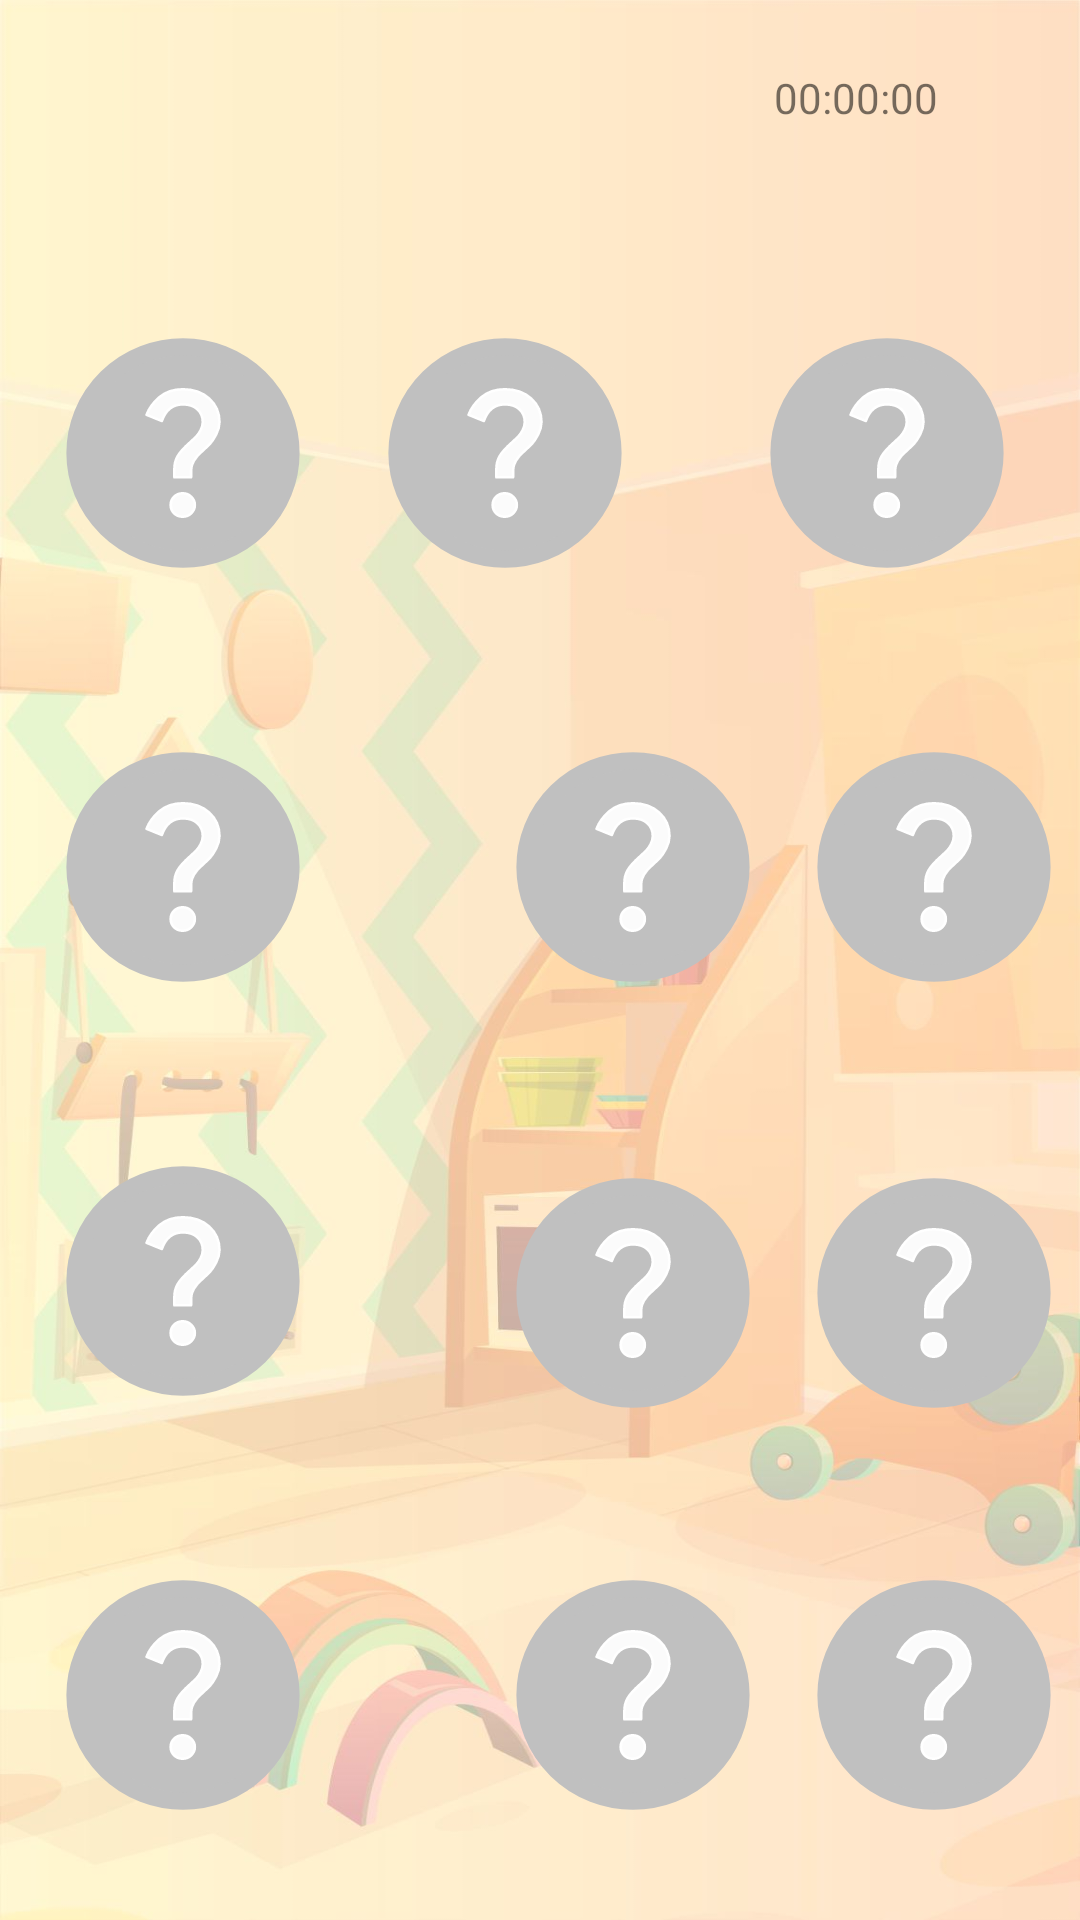

Write the Android layout XML for this screen, with the resource values it uses.
<!-- AndroidManifest.xml: application theme FullScreen -->
<!-- res/layout/activity_start_memory_medium.xml -->
<?xml version="1.0" encoding="utf-8"?>
<androidx.constraintlayout.widget.ConstraintLayout xmlns:android="http://schemas.android.com/apk/res/android"
    xmlns:app="http://schemas.android.com/apk/res-auto"
    xmlns:tools="http://schemas.android.com/tools"
    android:layout_width="match_parent"
    android:layout_height="match_parent"
    android:background="@drawable/background2"
    tools:context=".memory.StartMemoryMediumActivity">

    <TextView
        android:id="@+id/timerMemoryMedium"
        android:layout_width="109dp"
        android:layout_height="22dp"
        android:text="00:00:00"
        android:textAlignment="center"
        app:layout_constraintBottom_toBottomOf="parent"
        app:layout_constraintEnd_toEndOf="parent"
        app:layout_constraintHorizontal_bias="0.92"
        app:layout_constraintStart_toStartOf="parent"
        app:layout_constraintTop_toTopOf="parent"
        app:layout_constraintVertical_bias="0.037" />

    <Button
        android:id="@+id/btn1"
        android:layout_width="90dp"
        android:layout_height="90dp"
        android:background="@drawable/questionmark"
        app:layout_constraintBottom_toBottomOf="parent"
        app:layout_constraintEnd_toEndOf="parent"
        app:layout_constraintHorizontal_bias="0.059"
        app:layout_constraintStart_toStartOf="parent"
        app:layout_constraintTop_toTopOf="parent"
        app:layout_constraintVertical_bias="0.193" />

    <Button
        android:id="@+id/btn2"
        android:layout_width="90dp"
        android:layout_height="90dp"
        android:background="@drawable/questionmark"
        app:layout_constraintBottom_toBottomOf="parent"
        app:layout_constraintEnd_toEndOf="parent"
        app:layout_constraintHorizontal_bias="0.457"
        app:layout_constraintStart_toStartOf="parent"
        app:layout_constraintTop_toTopOf="parent"
        app:layout_constraintVertical_bias="0.193" />

    <Button
        android:id="@+id/btn3"
        android:layout_width="90dp"
        android:layout_height="90dp"
        android:background="@drawable/questionmark"
        app:layout_constraintBottom_toBottomOf="parent"
        app:layout_constraintEnd_toEndOf="parent"
        app:layout_constraintHorizontal_bias="0.928"
        app:layout_constraintStart_toStartOf="parent"
        app:layout_constraintTop_toTopOf="parent"
        app:layout_constraintVertical_bias="0.193" />

    <Button
        android:id="@+id/btn4"
        android:layout_width="90dp"
        android:layout_height="90dp"
        android:layout_marginTop="48dp"
        android:background="@drawable/questionmark"
        app:layout_constraintEnd_toEndOf="parent"
        app:layout_constraintHorizontal_bias="0.059"
        app:layout_constraintStart_toStartOf="parent"
        app:layout_constraintTop_toBottomOf="@+id/btn1" />

    <Button
        android:id="@+id/btn7"
        android:layout_width="90dp"
        android:layout_height="90dp"
        android:layout_marginTop="48dp"
        android:background="@drawable/questionmark"
        app:layout_constraintEnd_toEndOf="parent"
        app:layout_constraintHorizontal_bias="0.059"
        app:layout_constraintStart_toStartOf="parent"
        app:layout_constraintTop_toBottomOf="@+id/btn4" />

    <Button
        android:id="@+id/btn10"
        android:layout_width="90dp"
        android:layout_height="90dp"
        android:layout_marginTop="48dp"
        android:background="@drawable/questionmark"
        app:layout_constraintEnd_toEndOf="parent"
        app:layout_constraintHorizontal_bias="0.059"
        app:layout_constraintStart_toStartOf="parent"
        app:layout_constraintTop_toBottomOf="@+id/btn7" />

    <Button
        android:id="@+id/btn5"
        android:layout_width="90dp"
        android:layout_height="90dp"
        android:layout_marginStart="60dp"
        android:layout_marginTop="48dp"
        android:background="@drawable/questionmark"
        app:layout_constraintStart_toEndOf="@+id/btn4"
        app:layout_constraintTop_toBottomOf="@+id/btn2" />

    <Button
        android:id="@+id/btn6"
        android:layout_width="90dp"
        android:layout_height="90dp"
        android:layout_marginTop="48dp"
        android:background="@drawable/questionmark"
        app:layout_constraintEnd_toEndOf="parent"
        app:layout_constraintHorizontal_bias="0.741"
        app:layout_constraintStart_toEndOf="@+id/btn5"
        app:layout_constraintTop_toBottomOf="@+id/btn3" />

    <Button
        android:id="@+id/btn8"
        android:layout_width="90dp"
        android:layout_height="90dp"
        android:layout_marginStart="60dp"
        android:layout_marginTop="52dp"
        android:background="@drawable/questionmark"
        app:layout_constraintStart_toEndOf="@+id/btn7"
        app:layout_constraintTop_toBottomOf="@+id/btn5" />

    <Button
        android:id="@+id/btn9"
        android:layout_width="90dp"
        android:layout_height="90dp"
        android:layout_marginTop="52dp"
        android:background="@drawable/questionmark"
        app:layout_constraintEnd_toEndOf="parent"
        app:layout_constraintHorizontal_bias="0.741"
        app:layout_constraintStart_toEndOf="@+id/btn8"
        app:layout_constraintTop_toBottomOf="@+id/btn6" />

    <Button
        android:id="@+id/btn11"
        android:layout_width="90dp"
        android:layout_height="90dp"
        android:layout_marginStart="60dp"
        android:layout_marginTop="44dp"
        android:background="@drawable/questionmark"
        app:layout_constraintStart_toEndOf="@+id/btn10"
        app:layout_constraintTop_toBottomOf="@+id/btn8" />

    <Button
        android:id="@+id/btn12"
        android:layout_width="90dp"
        android:layout_height="90dp"
        android:layout_marginTop="44dp"
        android:background="@drawable/questionmark"
        app:layout_constraintEnd_toEndOf="parent"
        app:layout_constraintHorizontal_bias="0.741"
        app:layout_constraintStart_toEndOf="@+id/btn11"
        app:layout_constraintTop_toBottomOf="@+id/btn9" />


</androidx.constraintlayout.widget.ConstraintLayout>
<!-- resources referenced by this layout -->
<resources>
  <!-- drawable background2: jpg bitmap (drawable, 100788 bytes) -->
  <!-- drawable questionmark (drawable) -->
  <vector xmlns:android="http://schemas.android.com/apk/res/android"
      xmlns:aapt="http://schemas.android.com/aapt"
      android:width="10dp"
      android:height="10dp"
      android:viewportWidth="10"
      android:viewportHeight="10">
    <path
        android:pathData="M9.0016,5A3.9327,4.0016 90,0 1,5 8.9327,3.9327 4.0016,90 0,1 0.9983,5 3.9327,4.0016 90,0 1,5 1.0673,3.9327 4.0016,90 0,1 9.0016,5Z"
        android:strokeLineJoin="bevel"
        android:strokeWidth="0.63468903"
        android:fillColor="#C0C0C0"
        android:strokeColor="#C0C0C0"
        android:fillType="nonZero"
        android:strokeLineCap="butt"/>
    <path
        android:pathData="M4.9969,2.6389C4.6443,2.6389 4.3541,2.7363 4.1248,2.932 3.9003,3.124 3.7406,3.3423 3.6483,3.5858L4.2171,3.8164C4.3577,3.4071 4.6181,3.2005 4.9969,3.2005c0.2293,0 0.407,0.0607 0.5329,0.1804 0.1343,0.1196 0.2009,0.2762 0.2009,0.4724 0,0.1018 -0.0269,0.2042 -0.0799,0.3023C5.6025,4.249 5.551,4.3229 5.4991,4.378 5.4508,4.4294 5.3666,4.5066 5.248,4.6157 5.0365,4.803 4.8887,4.968 4.8053,5.1086 4.7213,5.245 4.6792,5.409 4.6792,5.6005l0,0.3013 0.621,0 0,-0.2562c0,-0.2345 0.1351,-0.4685 0.4038,-0.703L5.7358,4.9108C5.8507,4.8085 5.9398,4.7243 6.0012,4.6608 6.0652,4.5921 6.1417,4.4806 6.2256,4.3216 6.3091,4.1637 6.3517,4.007 6.3517,3.8533 6.3517,3.4996 6.2249,3.2104 5.9735,2.9842 5.7227,2.7539 5.3978,2.6389 4.9969,2.6389ZM4.9888,6.4911c-0.1275,0 -0.2357,0.0425 -0.3238,0.1301 -0.0834,0.0834 -0.124,0.1847 -0.124,0.3044 0,0.1196 0.0406,0.2203 0.124,0.3074C4.7531,7.318 4.8613,7.3611 4.9888,7.3611 5.1168,7.3611 5.2235,7.318 5.3075,7.233 5.3956,7.1459 5.4397,7.0452 5.4397,6.9256 5.4397,6.8059 5.3956,6.7046 5.3075,6.6212 5.2235,6.5336 5.1168,6.4911 4.9888,6.4911Z"
        android:strokeLineJoin="round"
        android:strokeWidth="0.094444446"
        android:fillColor="#fbfbfb"
        android:strokeColor="#ffffff"
        android:fillType="evenOdd"
        android:strokeLineCap="round"/>
  </vector>
  <style name="FullScreen" parent="AppTheme">
          <item name="android:windowFullscreen">true</item>
          <item name="android:windowNoTitle">true</item>
      </style>
  <style name="AppTheme" parent="Theme.AppCompat.Light.DarkActionBar">
          <item name="colorPrimary">@color/colorPrimary</item>
          <item name="colorPrimaryDark">@color/colorPrimaryDark</item>
          <item name="colorAccent">@color/colorAccent</item>
      </style>
  <color name="colorPrimary">#008577</color>
  <color name="colorPrimaryDark">#005748</color>
  <color name="colorAccent">#D81B60</color>
</resources>
